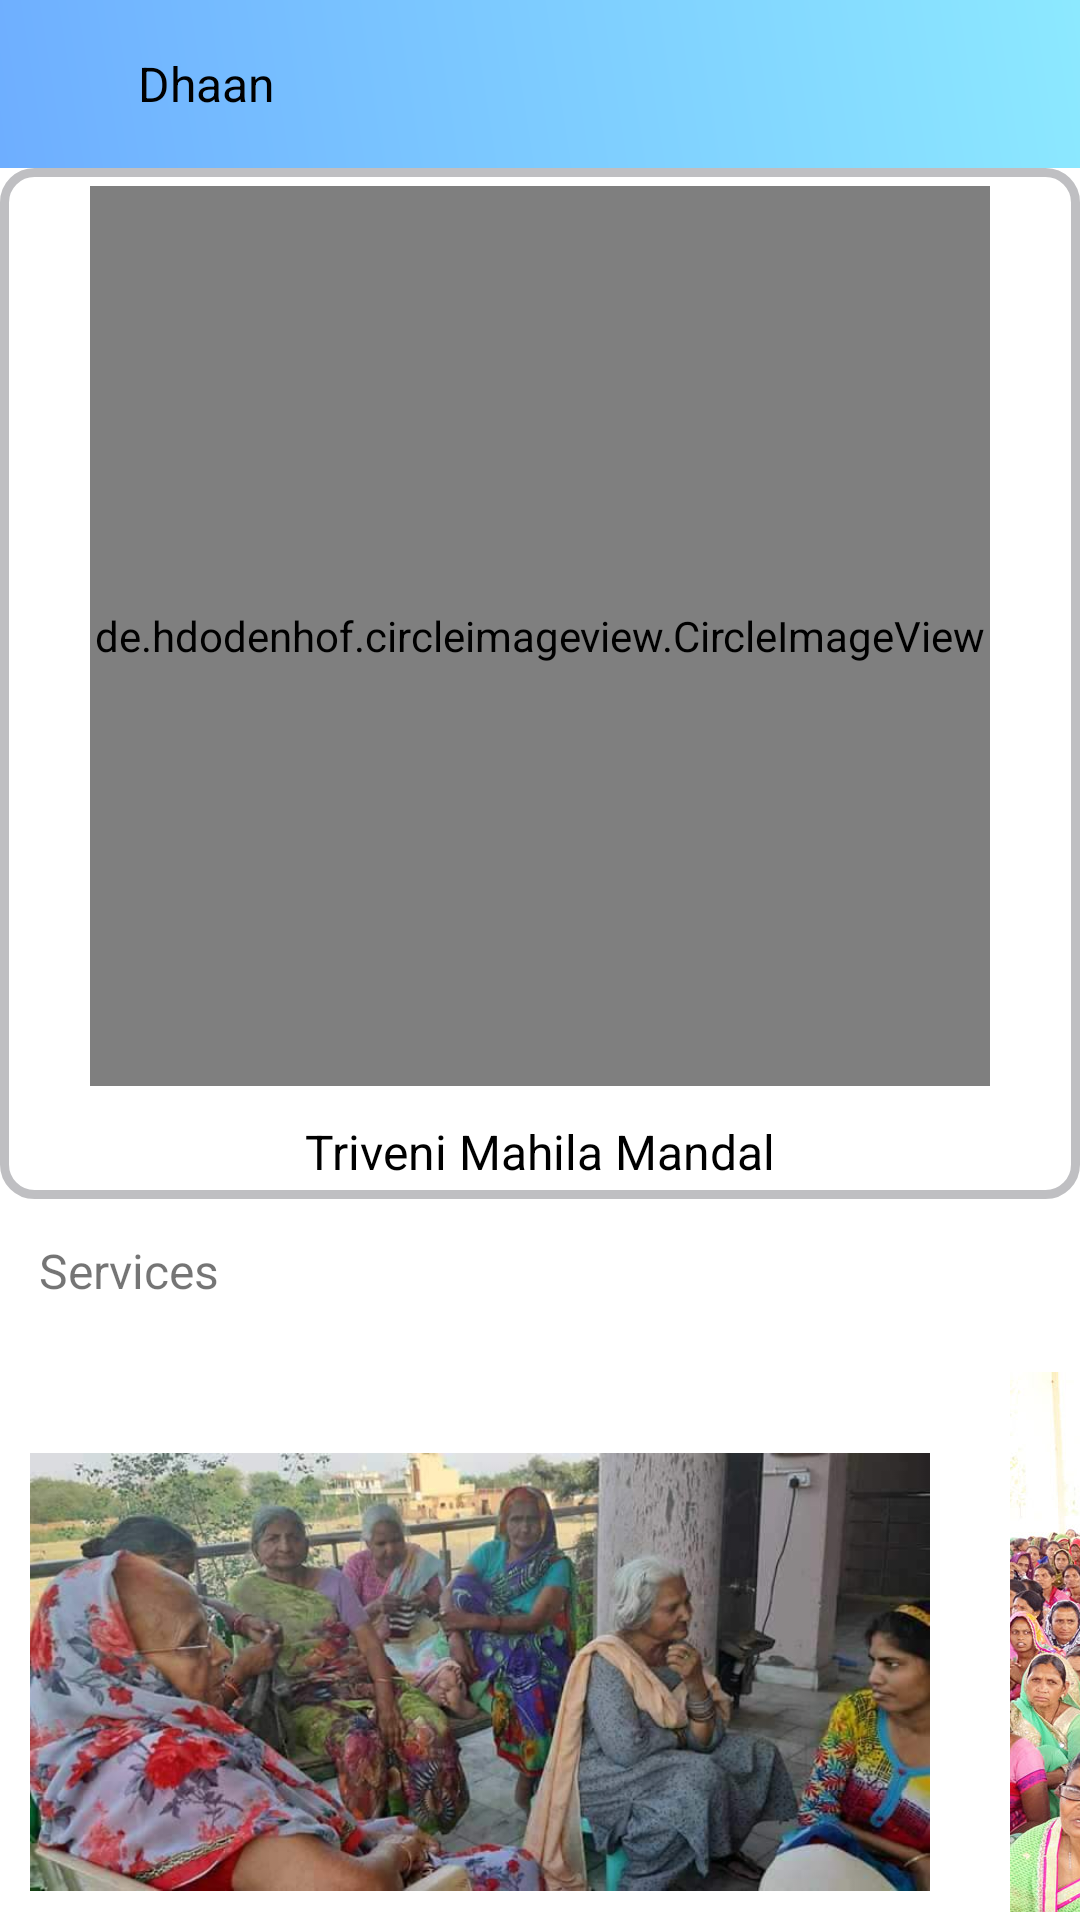

Reconstruct the res/layout file that produces this screen, plus the resources it refers to.
<!-- AndroidManifest.xml: application theme AppTheme -->
<!-- res/layout/activity_triveni_layout.xml -->
<?xml version="1.0" encoding="utf-8"?>

<RelativeLayout
    xmlns:android="http://schemas.android.com/apk/res/android"
    xmlns:app="http://schemas.android.com/apk/res-auto"
    xmlns:tools="http://schemas.android.com/tools"
    android:layout_width="match_parent"
    android:layout_height="match_parent"
    tools:context=".triveni_layout">
    <include
        layout="@layout/nog_onclick_toolbar"
        android:layout_width="match_parent"
        android:layout_height="wrap_content"
        android:id="@+id/toolbar_onclick"/>
    <ScrollView
        android:layout_width="match_parent"
        android:layout_height="match_parent"
        android:layout_below="@+id/toolbar_onclick"
        android:scrollbars="none"
        android:background="#fff"
        android:id="@+id/main_scroll">
        <LinearLayout
            android:layout_width="match_parent"
            android:layout_height="match_parent"
            android:id="@+id/scroll_main2"
            android:background="#fff"
            android:orientation="vertical"
            >

            <LinearLayout
                android:layout_width="match_parent"
                android:layout_height="wrap_content"
                android:background="@drawable/round_corners"
                android:orientation="vertical">

                <de.hdodenhof.circleimageview.CircleImageView
                    android:layout_width="300dp"
                    android:layout_height="300dp"
                    android:src="@drawable/triveni_mahila_mandal"
                    android:layout_gravity="center"
                    android:layout_margin="6dp">

                </de.hdodenhof.circleimageview.CircleImageView>
                <TextView
                    android:layout_width="wrap_content"
                    android:layout_height="wrap_content"
                    android:padding="5dp"
                    android:text="Triveni Mahila Mandal"
                    android:layout_gravity="center"
                    android:textColor="#000"
                    android:textSize="16sp"
                    />
            </LinearLayout>
            <TextView
                android:layout_width="wrap_content"
                android:layout_height="wrap_content"
                android:padding="3dp"
                android:text="Services"
                android:layout_margin="10dp"
                android:textSize="16sp"/>


            <HorizontalScrollView
                android:layout_width="match_parent"
                android:layout_height="200dp"
                android:background="#fff"
                android:id="@+id/services_scroll"
                android:scrollbars="none">
                <LinearLayout
                    android:layout_width="wrap_content"
                    android:layout_height="wrap_content"
                    android:orientation="horizontal"
                    android:id="@+id/horizontal_scroll"
                    android:padding="10dp">
                    <ImageView
                        android:layout_width="300dp"
                        android:layout_height="200dp"
                        android:id="@+id/pic1"
                        android:src="@drawable/triveni_one"
                        android:clickable="true"
                        />

                    <ImageView
                        android:layout_width="300dp"
                        android:layout_height="200dp"
                        android:id="@+id/pic2"
                        android:layout_marginLeft="10dp"
                        android:src="@drawable/triveni_two"
                        android:clickable="true"
                        />

                    <ImageView
                        android:layout_width="300dp"
                        android:layout_height="200dp"
                        android:id="@+id/pic3"
                        android:layout_marginLeft="10dp"
                        android:src="@drawable/triveni_three"
                        android:clickable="true"
                        />

                    <ImageView
                        android:layout_width="300dp"
                        android:layout_height="200dp"
                        android:id="@+id/pic4"
                        android:layout_marginLeft="10dp"
                        android:src="@drawable/triveni_four"
                        android:clickable="true"
                        />

                </LinearLayout>
            </HorizontalScrollView>
            
            <LinearLayout
                android:layout_width="match_parent"
                android:layout_height="wrap_content"
                android:id="@+id/center_scroll"
                android:orientation="vertical">

                <TextView
                    android:layout_width="wrap_content"
                    android:layout_height="wrap_content"
                    android:text="Address :"
                    android:padding="10dp"
                    />
                <TextView
                    android:layout_width="wrap_content"
                    android:layout_height="wrap_content"
                    android:layout_marginLeft="20dp"
                    android:padding="3dp"
                    android:textColor="#000"
                    android:text="Sethu Centre For Child Development and Family Guidance."/>
                <TextView
                    android:layout_width="wrap_content"
                    android:layout_height="wrap_content"
                    android:layout_marginLeft="20dp"
                    android:padding="3dp"
                    android:textColor="#000"
                    android:text="House No. 640/2, Bhutki Waddo, VP Succorro, Porvorim,Bardez – Goa 403501, India"/>

                <TextView
                    android:layout_width="wrap_content"
                    android:layout_height="wrap_content"
                    android:text="Phone No. :"
                    android:padding="10dp"
                    />
                <TextView
                    android:layout_width="wrap_content"
                    android:layout_height="wrap_content"
                    android:layout_marginLeft="20dp"
                    android:padding="3dp"
                    android:textColor="#000"
                    android:text="+917720013749"/>



                <TextView
                    android:layout_width="wrap_content"
                    android:layout_height="wrap_content"
                    android:padding="10dp"
                    android:background="@drawable/round_corners"
                    android:text="Donate"
                    android:id="@+id/donate_btn"
                    android:layout_margin="5dp"
                    android:layout_gravity="center"
                    android:clickable="true"
                    android:textColor="#C90A0A"/>


            </LinearLayout>

        </LinearLayout>
    </ScrollView>
</RelativeLayout>
<!-- res/layout/nog_onclick_toolbar.xml (included above) -->
<?xml version="1.0" encoding="utf-8"?>

<LinearLayout xmlns:android="http://schemas.android.com/apk/res/android"
    xmlns:app="http://schemas.android.com/apk/res-auto"
    android:orientation="vertical"
    android:layout_width="match_parent"
    android:layout_height="match_parent">

    <Toolbar
        android:layout_width="match_parent"
        android:layout_height="?attr/actionBarSize"
        android:id="@+id/toolbar"
        android:theme="@style/ThemeOverlay.AppCompat.Dark.ActionBar"
        app:popupTheme="@style/ThemeOverlay.AppCompat.Light"
        android:elevation="4dp"
        android:background="@drawable/msg_gr">
        <RelativeLayout
            android:layout_width="wrap_content"
            android:layout_height="wrap_content"
            >

            <ImageButton
                android:layout_width="wrap_content"
                android:layout_height="wrap_content"
                android:src="@drawable/ic_arrow_back_black_24dp"
                android:scaleType="center"
                android:clickable="true"
                android:layout_alignParentLeft="true"
                android:background="#D5D5D5"
                android:visibility="invisible"
                android:id="@+id/toolbar_back"
                />


            <TextView
                android:layout_width="wrap_content"
                android:layout_height="wrap_content"
                android:text="Dhaan"
                android:layout_marginLeft="30dp"
                android:layout_toRightOf="@+id/toolbar_back"
                android:textSize="16sp"
                android:textColor="#000"
                android:gravity="center"
                android:layout_centerVertical="true"
                android:id="@+id/toolbar_textview"/>
            <ImageButton
                android:layout_width="wrap_content"
                android:layout_height="wrap_content"
                android:src="@drawable/ic_notifications_none_black_24dp"
                android:layout_alignParentRight="true"
                android:layout_marginRight="20dp"
                android:scaleType="center"
                android:clickable="true"
                android:background="#D5D5D5"
                android:visibility="invisible"
                android:id="@+id/toolbar_notification"

                />
        </RelativeLayout>


    </Toolbar>>
</LinearLayout>
<!-- resources referenced by this layout -->
<resources>
  <!-- drawable msg_gr (drawable) -->
  <?xml version="1.0" encoding="utf-8"?>
  
  <shape xmlns:android="http://schemas.android.com/apk/res/android">
  
      <gradient
          android:type="linear"
          android:startColor="#6eaeff"
          android:endColor="#8ce9ff"
          android:angle="45"/>
  
  </shape>
  <!-- drawable round_corners (drawable-v24) -->
  <?xml version="1.0" encoding="utf-8"?>
  
  <shape xmlns:android="http://schemas.android.com/apk/res/android">
      <solid android:color="#FFFFFF"/>
  
      <stroke android:width="3dp"
          android:color="#BFBFC2" />
  
      <corners android:radius="10dp"/>
  
      <padding android:left="0dp"
               android:top="0dp"
               android:right="0dp"
               android:bottom="0dp" />
  </shape>
  <!-- drawable triveni_four: jpg bitmap (drawable-v24, 80239 bytes) -->
  <!-- drawable triveni_mahila_mandal: jpg bitmap (drawable, 66716 bytes) -->
  <!-- drawable triveni_one: jpg bitmap (drawable-v24, 46632 bytes) -->
  <!-- drawable triveni_three: jpg bitmap (drawable-v24, 223868 bytes) -->
  <!-- drawable triveni_two: jpg bitmap (drawable-v24, 168230 bytes) -->
  <style name="AppTheme" parent="Theme.AppCompat.Light.NoActionBar">
          
          <item name="colorPrimary">@color/colorPrimary</item>
          <item name="colorPrimaryDark">@color/colorPrimaryDark</item>
          <item name="colorAccent">@color/colorAccent</item>
      </style>
  <color name="colorPrimary">#3eaeae</color>
  <color name="colorPrimaryDark">#226e6e</color>
  <color name="colorAccent">#226e6e</color>
</resources>
